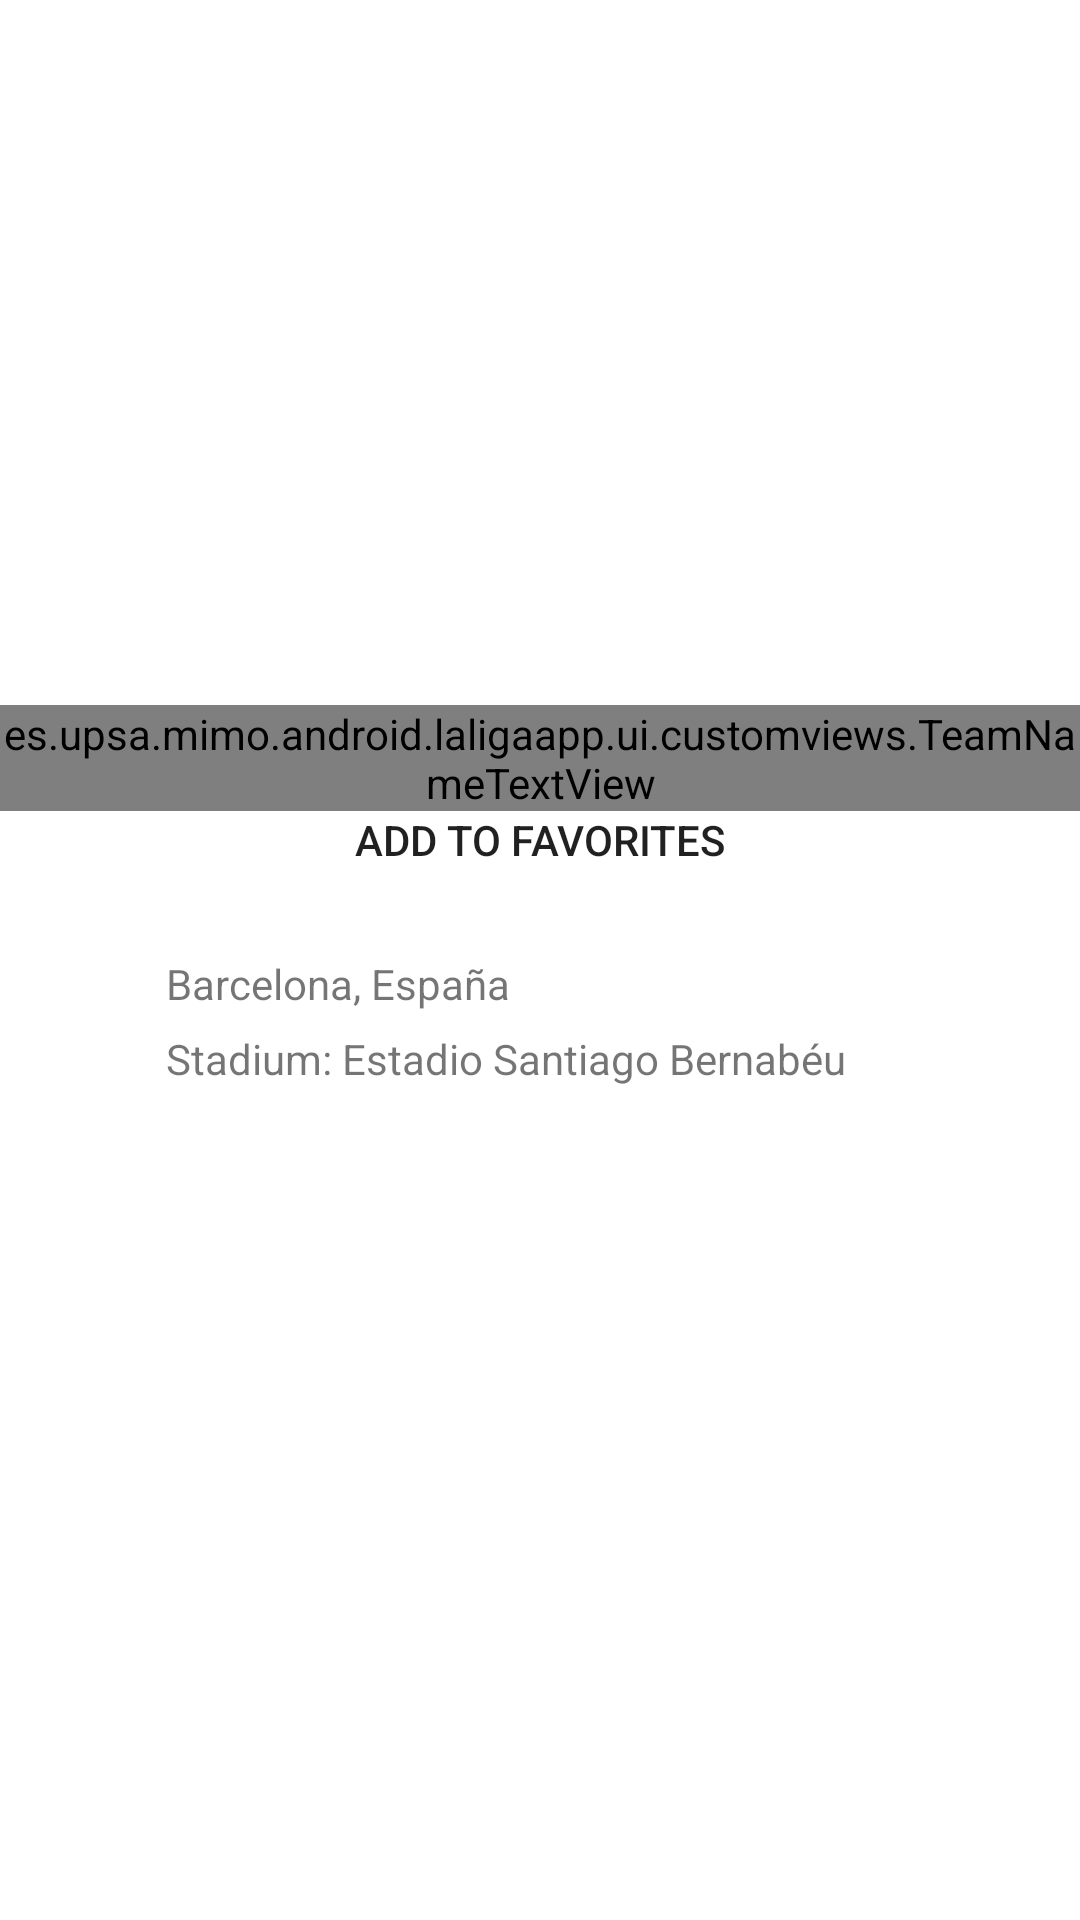

This screen was rendered from an Android layout file. Write that file and the resources it references.
<!-- AndroidManifest.xml: application theme AppTheme -->
<!-- res/layout/fragment_team_info.xml -->
<?xml version="1.0" encoding="utf-8"?>
<androidx.constraintlayout.widget.ConstraintLayout xmlns:android="http://schemas.android.com/apk/res/android"
    android:layout_width="match_parent"
    android:layout_height="match_parent"
    xmlns:app="http://schemas.android.com/apk/res-auto">

    <ImageView
        android:id="@+id/teamBadge"
        android:layout_width="200dp"
        android:layout_height="200dp"
        android:gravity="center_horizontal"
        android:scaleType="fitCenter"
        android:src="@drawable/ic_teams"
        app:layout_constraintTop_toTopOf="parent"
        app:layout_constraintStart_toStartOf="parent"
        app:layout_constraintEnd_toEndOf="parent"
        android:layout_marginTop="20dp"/>

    <es.upsa.mimo.android.laligaapp.ui.customviews.TeamNameTextView
        android:id="@+id/teamName"
        android:layout_width="wrap_content"
        android:layout_height="wrap_content"
        android:text = "FC Barcelona"
        android:gravity="center_horizontal"
        app:layout_constraintStart_toStartOf="parent"
        app:layout_constraintEnd_toEndOf="parent"
        app:layout_constraintTop_toBottomOf="@id/teamBadge"
        android:layout_marginTop="15dp"/>

    <ToggleButton
        android:id="@+id/favButton"
        android:layout_width="wrap_content"
        android:layout_height="wrap_content"
        android:background="@android:color/transparent"
        android:checked="false"
        android:textOff="@string/add_to_fav"
        android:textOn="@string/remove_from_fav"
        app:buttonCompat="@drawable/star_selector"
        app:layout_constraintStart_toStartOf="parent"
        app:layout_constraintEnd_toEndOf="parent"
        android:gravity="center_horizontal"
        app:layout_constraintTop_toBottomOf="@id/teamName"
        />

    <TextView
        android:id="@+id/city"
        android:layout_width="wrap_content"
        android:layout_height="wrap_content"
        android:text="Barcelona, España"
        app:layout_constraintEnd_toEndOf="parent"
        app:layout_constraintHorizontal_bias="0.225"
        app:layout_constraintStart_toStartOf="parent"
        app:layout_constraintTop_toBottomOf="@id/favButton"
        android:layout_marginBottom="10dp"/>

    <TextView
        android:id="@+id/stadiumText"
        android:layout_width="wrap_content"
        android:layout_height="wrap_content"
        android:text="@string/stadium"
        app:layout_constraintStart_toStartOf="@id/city"
        app:layout_constraintTop_toBottomOf="@id/favButton"
        android:layout_marginTop="25dp"/>

    <TextView
        android:id="@+id/stadiumValue"
        android:layout_width="wrap_content"
        android:layout_height="wrap_content"
        android:text="Estadio Santiago Bernabéu"
        app:layout_constraintTop_toTopOf="@id/stadiumText"
        app:layout_constraintBottom_toBottomOf="@id/stadiumText"
        app:layout_constraintHorizontal_bias="0.225"
        app:layout_constraintStart_toEndOf="@id/stadiumText"
        app:layout_constraintTop_toBottomOf="@id/favButton" />

    <ImageView
        android:id="@+id/stadiumPhoto"
        android:layout_width="300dp"
        android:layout_height="250dp"
        android:gravity="center_horizontal"
        android:scaleType="fitCenter"
        android:src="@drawable/ic_teams"
        app:layout_constraintTop_toBottomOf="@id/stadiumText"
        app:layout_constraintStart_toStartOf="parent"
        app:layout_constraintEnd_toEndOf="parent"
        android:layout_marginTop="20dp"/>


</androidx.constraintlayout.widget.ConstraintLayout>
<!-- resources referenced by this layout -->
<resources>
  <!-- drawable star_selector (drawable) -->
  <?xml version="1.0" encoding="utf-8"?>
  <selector xmlns:android="http://schemas.android.com/apk/res/android">
      <item android:drawable="@drawable/star_filled" android:state_checked="true"/>
      <item android:drawable="@drawable/star_outline" android:state_checked="false"/>
  </selector>
  <string name="add_to_fav">Add to Favorites</string>
  <string name="remove_from_fav">Remove from Favorites</string>
  <string name="stadium">"Stadium: "</string>
  <style name="AppTheme" parent="Theme.MaterialComponents.DayNight.NoActionBar">
          
          <item name="colorPrimary">@color/colorPrimary</item>
          <item name="colorPrimaryVariant">@color/colorPrimaryVariant</item>
          <item name="colorOnPrimary">@color/colorOnPrimary</item>
          <item name="colorSecondary">@color/colorAccent</item>
          <item name="colorSecondaryVariant">@color/colorSecondaryVariant</item>
          <item name="colorOnSecondary">@color/colorOnSecondary</item>
          <item name="android:statusBarColor">@android:color/transparent</item>
          
      </style>
  <!-- drawable star_filled (drawable) -->
  <vector xmlns:android="http://schemas.android.com/apk/res/android" android:height="24dp" android:tint="#0872EC" android:viewportHeight="24" android:viewportWidth="24" android:width="24dp">
        
      <path android:fillColor="@android:color/background_dark" android:pathData="M12,17.27L18.18,21l-1.64,-7.03L22,9.24l-7.19,-0.61L12,2 9.19,8.63 2,9.24l5.46,4.73L5.82,21z"/>
      
  </vector>
  <!-- drawable star_outline (drawable) -->
  <vector xmlns:android="http://schemas.android.com/apk/res/android" android:height="24dp" android:tint="#0872EC" android:viewportHeight="24" android:viewportWidth="24" android:width="24dp">
        
      <path android:fillColor="@android:color/background_light" android:pathData="M22,9.24l-7.19,-0.62L12,2 9.19,8.63 2,9.24l5.46,4.73L5.82,21 12,17.27 18.18,21l-1.63,-7.03L22,9.24zM12,15.4l-3.76,2.27 1,-4.28 -3.32,-2.88 4.38,-0.38L12,6.1l1.71,4.04 4.38,0.38 -3.32,2.88 1,4.28L12,15.4z"/>
      
  </vector>
  <color name="colorPrimary">#3880ff</color>
  <color name="colorPrimaryVariant">#3700B3</color>
  <color name="colorOnPrimary">#FFFFFF</color>
  <color name="colorAccent">#03DAC6</color>
  <color name="colorSecondaryVariant">#018786</color>
  <color name="colorOnSecondary">#000000</color>
</resources>
